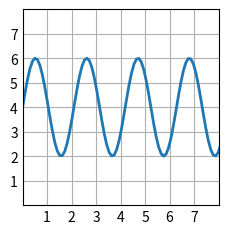

Recreate this plot in Python.
import matplotlib.pyplot as plt
import numpy as np

plt.style.use('_mpl-gallery')

# make data
x = np.linspace(0, 10, 100)
y = 4 + 2 * np.sin(3 * x)

# plot
fig, ax = plt.subplots()

ax.plot(x, y, linewidth=2.0)

ax.set(xlim=(0, 8), xticks=np.arange(1, 8),
       ylim=(0, 8), yticks=np.arange(1, 8))

plt.show()